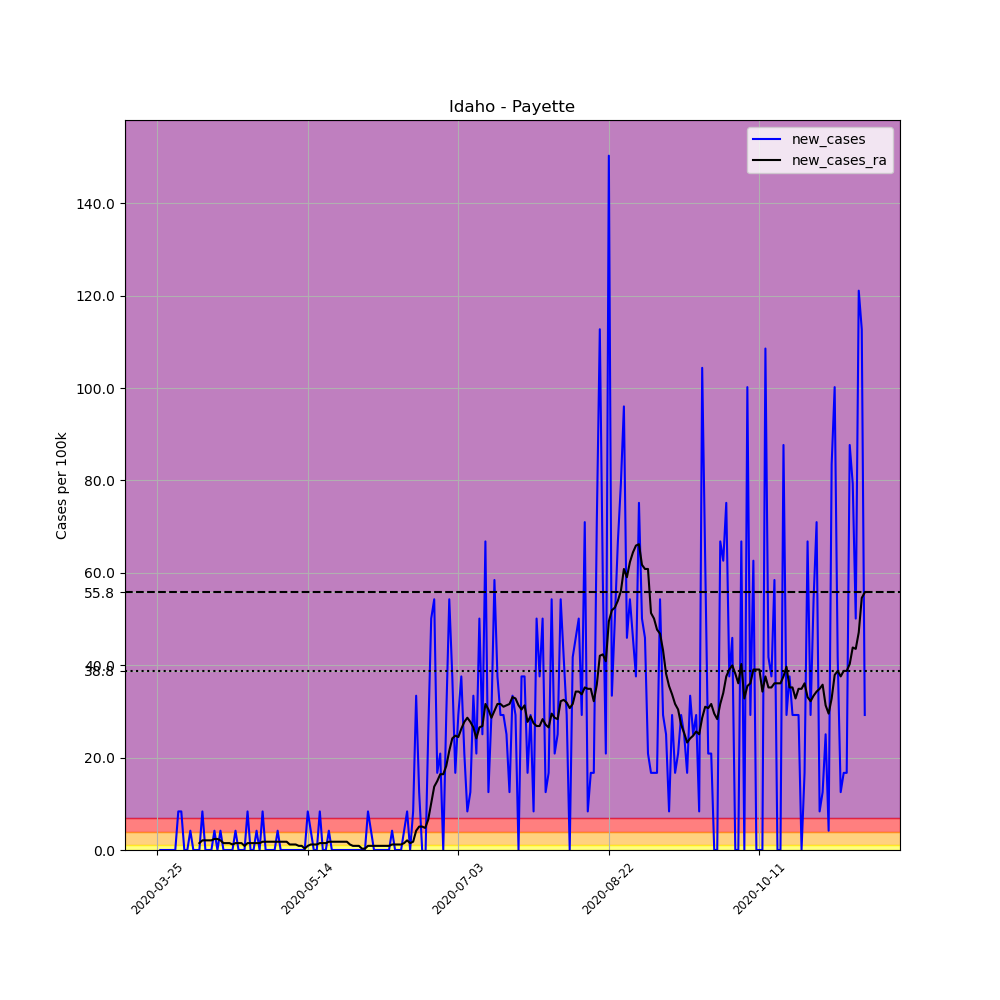

The file beside this chart, header and first rows:
, date, county, state, fips, cases, deaths, COUNTY, STNAME, CTYNAME, POPESTIMATE2019, per_100k, new_cases, new_cases_ra
332075, 2020-03-25, Payette, Idaho, 16075, 1, 0, 75, Idaho, Payette, 23951, 4.175, , 
332076, 2020-03-26, Payette, Idaho, 16075, 1, 0, 75, Idaho, Payette, 23951, 4.175, 0.0, 
332077, 2020-03-27, Payette, Idaho, 16075, 1, 0, 75, Idaho, Payette, 23951, 4.175, 0.0, 
332078, 2020-03-28, Payette, Idaho, 16075, 1, 0, 75, Idaho, Payette, 23951, 4.175, 0.0, 
332079, 2020-03-29, Payette, Idaho, 16075, 1, 0, 75, Idaho, Payette, 23951, 4.175, 0.0, 
332080, 2020-03-30, Payette, Idaho, 16075, 1, 0, 75, Idaho, Payette, 23951, 4.175, 0.0, 
332081, 2020-03-31, Payette, Idaho, 16075, 1, 0, 75, Idaho, Payette, 23951, 4.175, 0.0, 
332082, 2020-04-01, Payette, Idaho, 16075, 3, 0, 75, Idaho, Payette, 23951, 12.53, 8.35, 
332083, 2020-04-02, Payette, Idaho, 16075, 5, 0, 75, Idaho, Payette, 23951, 20.88, 8.35, 
332084, 2020-04-03, Payette, Idaho, 16075, 5, 0, 75, Idaho, Payette, 23951, 20.88, 0.0, 
332085, 2020-04-04, Payette, Idaho, 16075, 5, 0, 75, Idaho, Payette, 23951, 20.88, 0.0, 
332086, 2020-04-05, Payette, Idaho, 16075, 6, 0, 75, Idaho, Payette, 23951, 25.05, 4.175, 
332087, 2020-04-06, Payette, Idaho, 16075, 6, 1, 75, Idaho, Payette, 23951, 25.05, 0.0, 
332088, 2020-04-07, Payette, Idaho, 16075, 6, 1, 75, Idaho, Payette, 23951, 25.05, 0.0, 
332089, 2020-04-08, Payette, Idaho, 16075, 6, 1, 75, Idaho, Payette, 23951, 25.05, 0.0, 1.491
332090, 2020-04-09, Payette, Idaho, 16075, 8, 0, 75, Idaho, Payette, 23951, 33.4, 8.35, 2.088
332091, 2020-04-10, Payette, Idaho, 16075, 8, 0, 75, Idaho, Payette, 23951, 33.4, 0.0, 2.088
332092, 2020-04-11, Payette, Idaho, 16075, 8, 1, 75, Idaho, Payette, 23951, 33.4, 0.0, 2.088
332093, 2020-04-12, Payette, Idaho, 16075, 8, 1, 75, Idaho, Payette, 23951, 33.4, 0.0, 2.088
332094, 2020-04-13, Payette, Idaho, 16075, 9, 1, 75, Idaho, Payette, 23951, 37.58, 4.175, 2.386
332095, 2020-04-14, Payette, Idaho, 16075, 9, 1, 75, Idaho, Payette, 23951, 37.58, 0.0, 2.386
332096, 2020-04-15, Payette, Idaho, 16075, 10, 1, 75, Idaho, Payette, 23951, 41.75, 4.175, 2.088
332097, 2020-04-16, Payette, Idaho, 16075, 10, 1, 75, Idaho, Payette, 23951, 41.75, 0.0, 1.491
332098, 2020-04-17, Payette, Idaho, 16075, 10, 1, 75, Idaho, Payette, 23951, 41.75, 0.0, 1.491
332099, 2020-04-18, Payette, Idaho, 16075, 10, 1, 75, Idaho, Payette, 23951, 41.75, 0.0, 1.491
332100, 2020-04-19, Payette, Idaho, 16075, 10, 1, 75, Idaho, Payette, 23951, 41.75, 0.0, 1.193
332101, 2020-04-20, Payette, Idaho, 16075, 11, 1, 75, Idaho, Payette, 23951, 45.93, 4.175, 1.491
332102, 2020-04-21, Payette, Idaho, 16075, 11, 1, 75, Idaho, Payette, 23951, 45.93, 0.0, 1.491
332103, 2020-04-22, Payette, Idaho, 16075, 11, 1, 75, Idaho, Payette, 23951, 45.93, 0.0, 1.491
332104, 2020-04-23, Payette, Idaho, 16075, 11, 1, 75, Idaho, Payette, 23951, 45.93, 0.0, 0.8947
332105, 2020-04-24, Payette, Idaho, 16075, 13, 1, 75, Idaho, Payette, 23951, 54.28, 8.35, 1.491
332106, 2020-04-25, Payette, Idaho, 16075, 13, 1, 75, Idaho, Payette, 23951, 54.28, 0.0, 1.491
332107, 2020-04-26, Payette, Idaho, 16075, 13, 1, 75, Idaho, Payette, 23951, 54.28, 0.0, 1.491
332108, 2020-04-27, Payette, Idaho, 16075, 14, 1, 75, Idaho, Payette, 23951, 58.45, 4.175, 1.491
332109, 2020-04-28, Payette, Idaho, 16075, 14, 1, 75, Idaho, Payette, 23951, 58.45, 0.0, 1.491
332110, 2020-04-29, Payette, Idaho, 16075, 16, 1, 75, Idaho, Payette, 23951, 66.8, 8.35, 1.789
332111, 2020-04-30, Payette, Idaho, 16075, 16, 1, 75, Idaho, Payette, 23951, 66.8, 0.0, 1.789
332112, 2020-05-01, Payette, Idaho, 16075, 16, 1, 75, Idaho, Payette, 23951, 66.8, 0.0, 1.789
332113, 2020-05-02, Payette, Idaho, 16075, 16, 1, 75, Idaho, Payette, 23951, 66.8, 0.0, 1.789
332114, 2020-05-03, Payette, Idaho, 16075, 16, 1, 75, Idaho, Payette, 23951, 66.8, 0.0, 1.789
332115, 2020-05-04, Payette, Idaho, 16075, 17, 1, 75, Idaho, Payette, 23951, 70.98, 4.175, 1.789
332116, 2020-05-05, Payette, Idaho, 16075, 17, 1, 75, Idaho, Payette, 23951, 70.98, 0.0, 1.789
332117, 2020-05-06, Payette, Idaho, 16075, 17, 2, 75, Idaho, Payette, 23951, 70.98, 0.0, 1.789
332118, 2020-05-07, Payette, Idaho, 16075, 17, 2, 75, Idaho, Payette, 23951, 70.98, 0.0, 1.789
332119, 2020-05-08, Payette, Idaho, 16075, 17, 2, 75, Idaho, Payette, 23951, 70.98, 0.0, 1.193
332120, 2020-05-09, Payette, Idaho, 16075, 17, 2, 75, Idaho, Payette, 23951, 70.98, 0.0, 1.193
332121, 2020-05-10, Payette, Idaho, 16075, 17, 2, 75, Idaho, Payette, 23951, 70.98, 0.0, 1.193
332122, 2020-05-11, Payette, Idaho, 16075, 17, 2, 75, Idaho, Payette, 23951, 70.98, 0.0, 0.8947
332123, 2020-05-12, Payette, Idaho, 16075, 17, 2, 75, Idaho, Payette, 23951, 70.98, 0.0, 0.8947
332124, 2020-05-13, Payette, Idaho, 16075, 17, 2, 75, Idaho, Payette, 23951, 70.98, 0.0, 0.2982
332125, 2020-05-14, Payette, Idaho, 16075, 19, 2, 75, Idaho, Payette, 23951, 79.33, 8.35, 0.8947
332126, 2020-05-15, Payette, Idaho, 16075, 20, 2, 75, Idaho, Payette, 23951, 83.5, 4.175, 1.193
332127, 2020-05-16, Payette, Idaho, 16075, 20, 2, 75, Idaho, Payette, 23951, 83.5, 0.0, 1.193
332128, 2020-05-17, Payette, Idaho, 16075, 20, 2, 75, Idaho, Payette, 23951, 83.5, 0.0, 1.193
332129, 2020-05-18, Payette, Idaho, 16075, 22, 2, 75, Idaho, Payette, 23951, 91.85, 8.35, 1.491
332130, 2020-05-19, Payette, Idaho, 16075, 22, 2, 75, Idaho, Payette, 23951, 91.85, 0.0, 1.491
332131, 2020-05-20, Payette, Idaho, 16075, 22, 2, 75, Idaho, Payette, 23951, 91.85, 0.0, 1.491
332132, 2020-05-21, Payette, Idaho, 16075, 23, 2, 75, Idaho, Payette, 23951, 96.03, 4.175, 1.789
332133, 2020-05-22, Payette, Idaho, 16075, 23, 2, 75, Idaho, Payette, 23951, 96.03, 0.0, 1.789
332134, 2020-05-23, Payette, Idaho, 16075, 23, 2, 75, Idaho, Payette, 23951, 96.03, 0.0, 1.789
... 176 more rows
